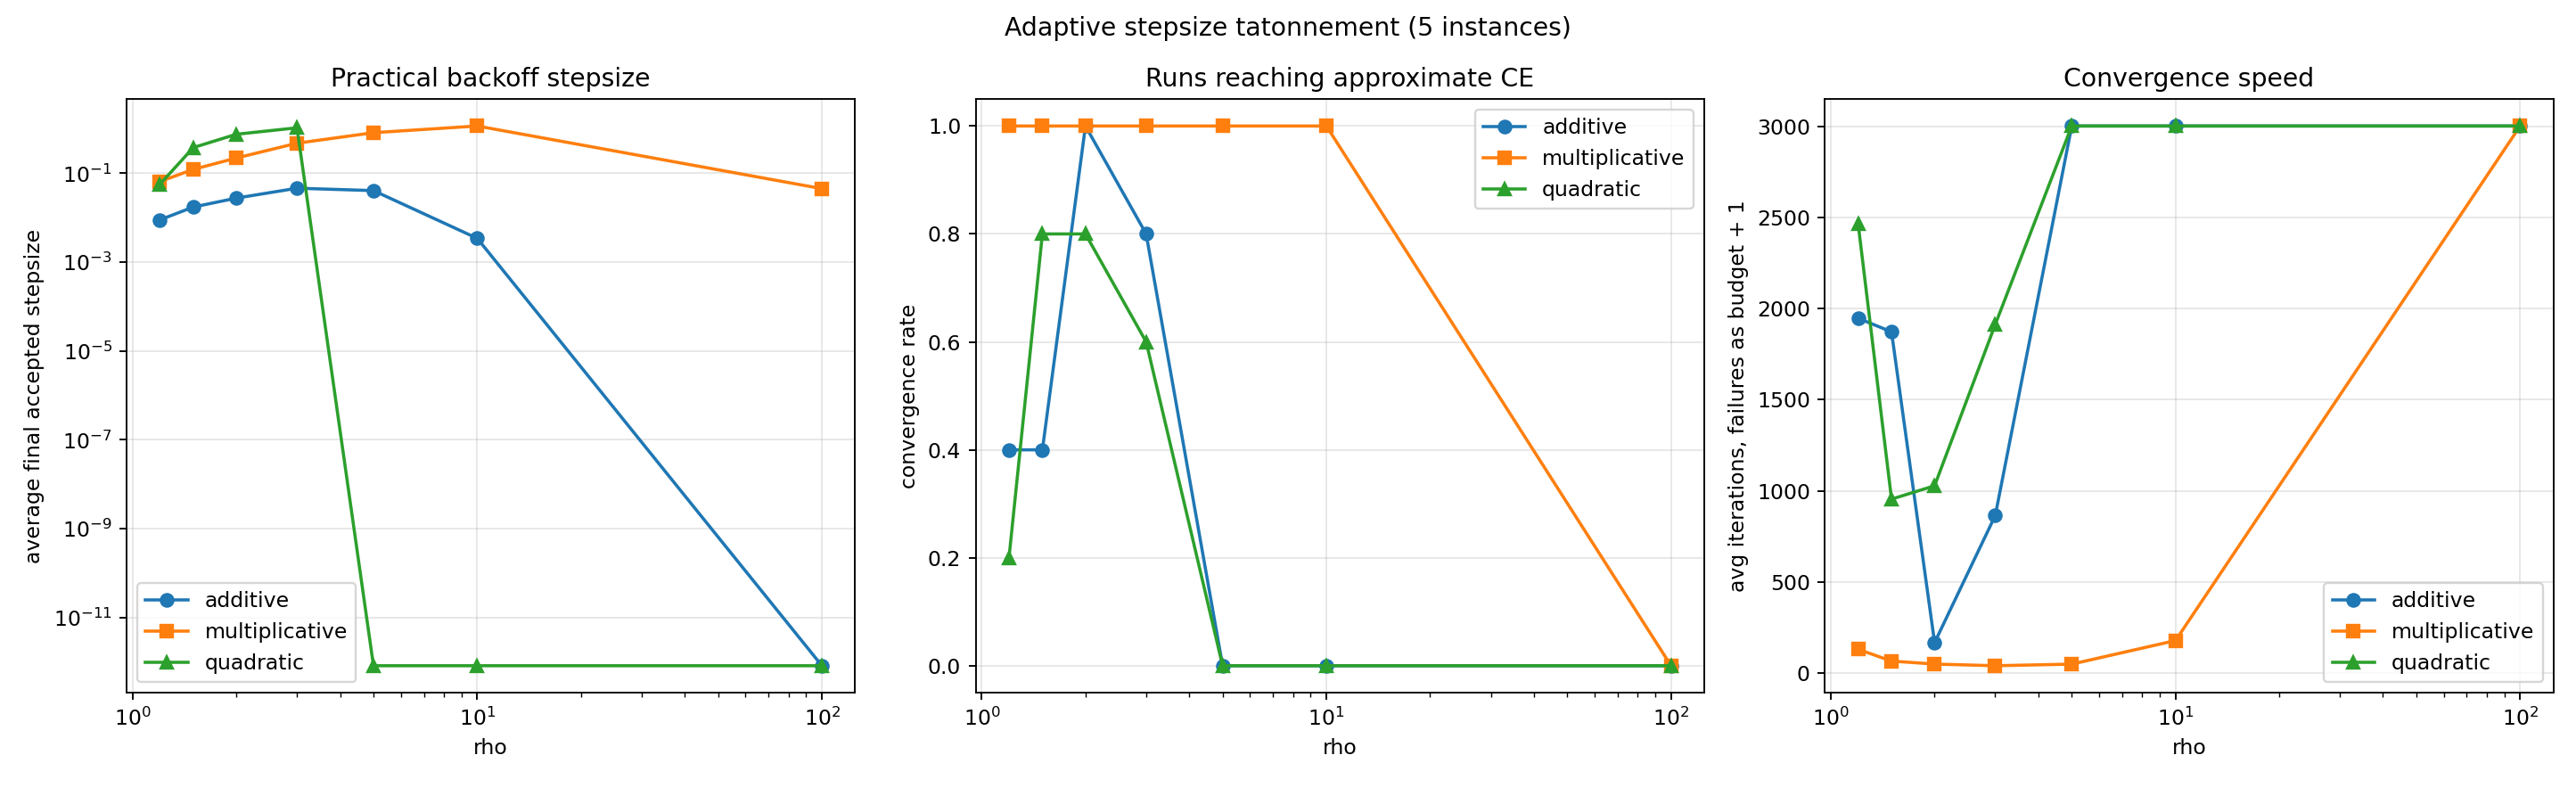

The data file committed next to this chart (first rows):
rho, method, converged_count, avg_iterations_to_epsilon, median_iterations_to_epsilon, avg_iterations_with_failures_as_budget, avg_final_norm, avg_final_eta, median_final_eta, avg_min_accepted_eta, avg_max_accepted_eta, avg_mean_accepted_eta, avg_mean_admissible_eta_bound, avg_total_backoffs, max_backoffs_single_step, num_instances, convergence_rate
1.2, additive, 2, 365.5, 365.5, 1947, 0.4784, 0.008942, 0.007923, 0.008942, 0.0164, 0.008959, 160.7, 31.8, 30, 5, 0.4
1.2, multiplicative, 5, 131.2, 138.0, 131.2, 0.0009788, 0.06493, 0.05903, 0.06493, 0.06788, 0.06495, 765.5, 22.6, 23, 5, 1.0
1.2, quadratic, 1, 323.0, 323.0, 2465, 4.144, 0.05629, 8.263199609878173e-13, 0.05629, 0.3237, 0.1781, 1545, 111.2, 18, 5, 0.2
1.5, additive, 2, 178.5, 178.5, 1872, 0.3025, 0.01737, 0.01547, 0.01737, 0.02563, 0.01741, 154.7, 28.6, 28, 5, 0.4
1.5, multiplicative, 5, 66.4, 62.0, 66.4, 0.0009461, 0.1222, 0.1153, 0.1222, 0.1222, 0.1222, 451.3, 19.8, 21, 5, 1.0
1.5, quadratic, 4, 443.0, 312.5, 954.6, 0.2928, 0.3782, 0.4398, 0.3782, 0.5157, 0.4677, 19058, 38.0, 15, 5, 0.8
2.0, additive, 5, 167.6, 133.0, 167.6, 0.0009789, 0.02758, 0.03022, 0.02758, 0.05301, 0.02828, 1502, 26.6, 25, 5, 1.0
2.0, multiplicative, 5, 50.2, 48.0, 50.2, 0.0009199, 0.2202, 0.2252, 0.2202, 0.2202, 0.2202, 470.6, 17.2, 19, 5, 1.0
2.0, quadratic, 4, 534.8, 413.5, 1028, 0.3328, 0.7542, 1.074, 0.7542, 1.023, 0.8856, 77961, 35.6, 27, 5, 0.8
3.0, additive, 4, 331.0, 196.0, 865.0, 0.1422, 0.04607, 0.05903, 0.04607, 0.1128, 0.04702, 1492, 24.6, 22, 5, 0.8
3.0, multiplicative, 5, 41.0, 32.0, 41.0, 0.0009208, 0.4741, 0.5498, 0.4741, 0.4741, 0.4741, 591, 13.8, 16, 5, 1.0
3.0, quadratic, 3, 1187, 536.0, 1913, 0.8547, 1.054, 1.074, 1.054, 2.102, 1.321, 306884, 58.8, 28, 5, 0.6
5.0, additive, 0, , , 3001, 0.2263, 0.04069, 0.04722, 0.04069, 0.1942, 0.04096, 2.162, 25.6, 20, 5, 0.0
5.0, multiplicative, 5, 49.8, 42.0, 49.8, 0.0009063, 0.8181, 0.859, 0.8181, 0.8181, 0.8181, 671.9, 11.4, 14, 5, 1.0
5.0, quadratic, 0, , , 3001, 2.689, 8.263199609878172e-13, 8.263199609878173e-13, 4.801768827330465e-12, 3.901, 0.846, 1.355, 135.0, 26, 5, 0.0
10.0, additive, 0, , , 3001, 0.558, 0.003428, 0.004056, 0.003428, 0.2612, 0.004806, 0.2593, 37.2, 18, 5, 0.0
10.0, multiplicative, 5, 179.0, 187.0, 179.0, 0.0009856, 1.157, 1.342, 1.157, 1.157, 1.157, 1146, 9.8, 12, 5, 1.0
10.0, quadratic, 0, , , 3001, 2.952, 8.263199609878172e-13, 8.263199609878173e-13, 3.754617170454458e-12, 4.876, 1.16, 2.157, 135.0, 22, 5, 0.0
100.0, additive, 0, , , 3001, 3.45, 8.263199609878172e-13, 8.263199609878173e-13, 1.382310637863409e-12, 0.3265, 0.03145, 0.0314, 135.0, 29, 5, 0.0
100.0, multiplicative, 0, , , 3001, 12.19, 0.04504, 8.263199609878173e-13, 0.04504, 1.38, 0.3781, 157595223577291, 111.4, 23, 5, 0.0
100.0, quadratic, 0, , , 3001, 3.872, 8.263199609878172e-13, 8.263199609878173e-13, 8.763467769550602e-12, 6.415, 1.082, 1.495, 135.0, 29, 5, 0.0
